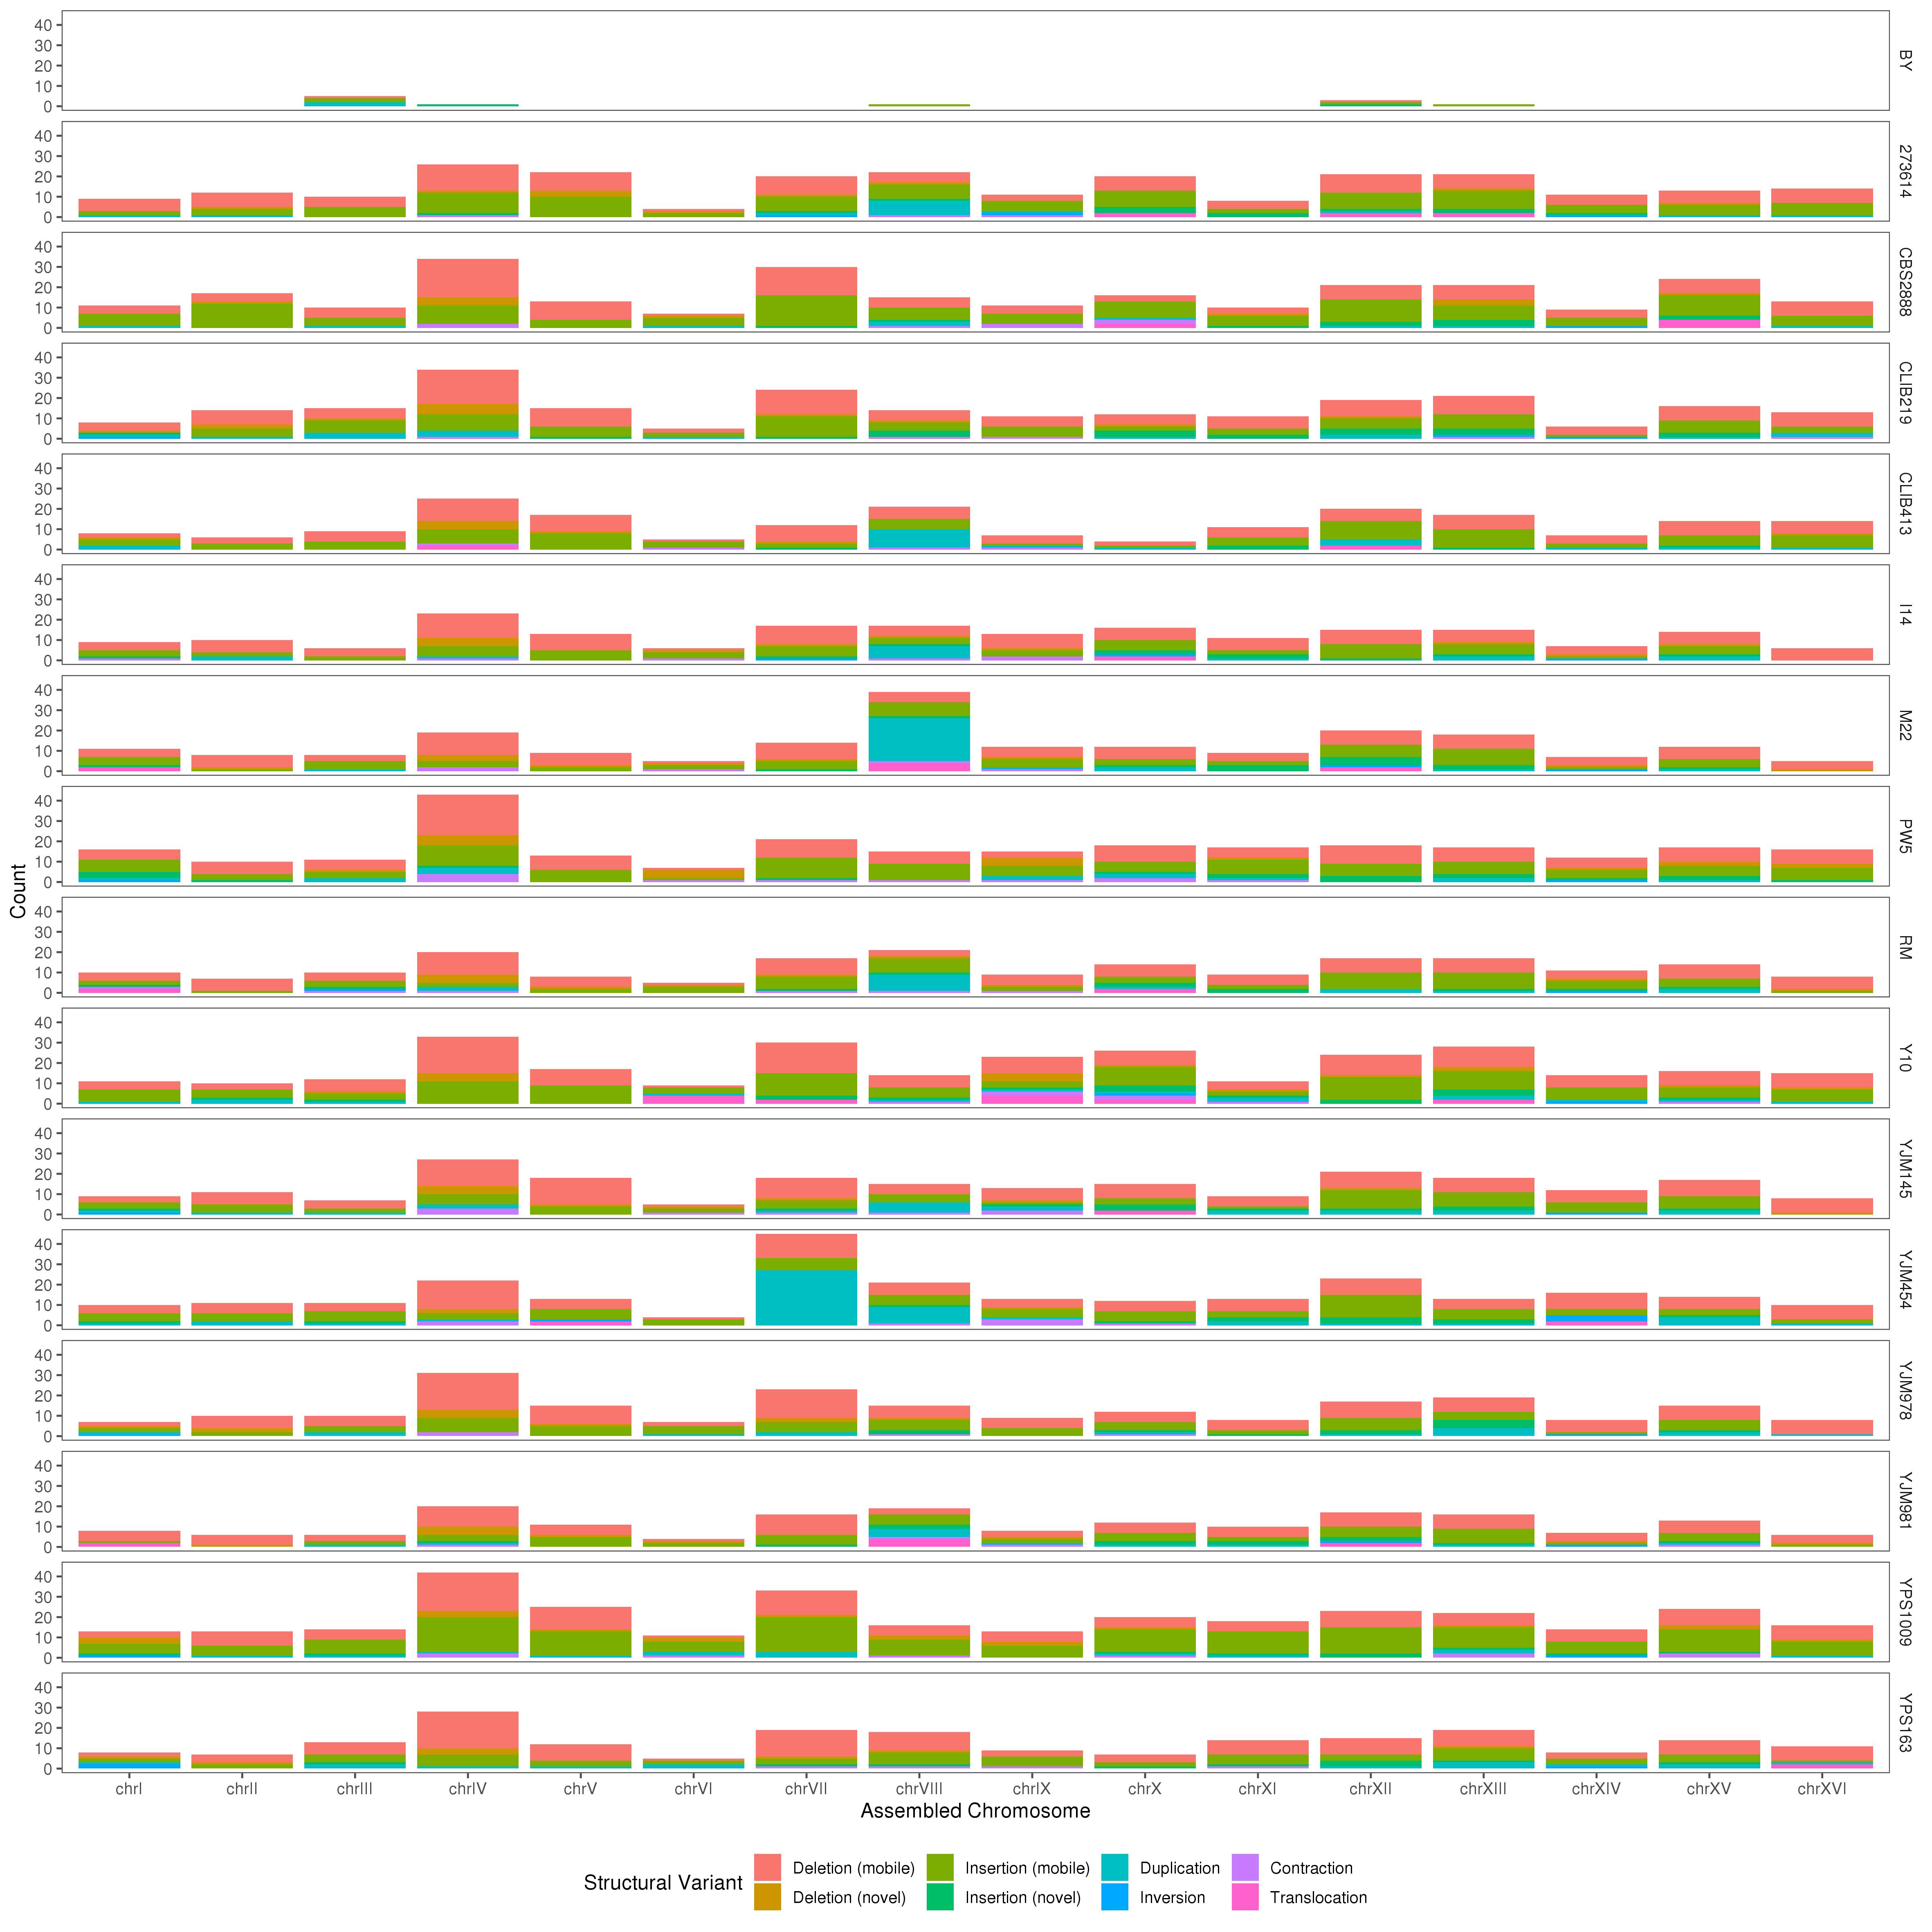

Values plotted in this chart, from the file beside it:
strain	query_chr	SV_type	N
273614	chrI	Deletion (mobile)	6
273614	chrI	Insertion (mobile)	2
273614	chrI	Duplication	1
CBS2888	chrI	Insertion (mobile)	6
CBS2888	chrI	Deletion (mobile)	4
CBS2888	chrI	Duplication	1
CLIB219	chrI	Inversion	1
CLIB219	chrI	Deletion (mobile)	4
CLIB219	chrI	Duplication	1
CLIB219	chrI	Insertion (novel)	1
CLIB219	chrI	Deletion (novel)	1
CLIB413	chrI	Deletion (novel)	1
CLIB413	chrI	Insertion (mobile)	3
CLIB413	chrI	Duplication	2
CLIB413	chrI	Deletion (mobile)	2
I14	chrI	Contraction	1
I14	chrI	Deletion (mobile)	4
I14	chrI	Insertion (mobile)	3
I14	chrI	Insertion (novel)	1
M22	chrI	Translocation	2
M22	chrI	Insertion (mobile)	4
M22	chrI	Deletion (mobile)	4
M22	chrI	Insertion (novel)	1
PW5	chrI	Insertion (novel)	3
PW5	chrI	Insertion (mobile)	6
PW5	chrI	Deletion (mobile)	5
PW5	chrI	Inversion	1
PW5	chrI	Duplication	1
RM	chrI	Contraction	1
RM	chrI	Translocation	2
RM	chrI	Deletion (mobile)	4
RM	chrI	Insertion (mobile)	2
Y10	chrI	Insertion (mobile)	6
Y10	chrI	Deletion (mobile)	4
Y10	chrI	Duplication	1
YJM145	chrI	Inversion	1
YJM145	chrI	Duplication	1
YJM145	chrI	Insertion (mobile)	3
YJM145	chrI	Deletion (mobile)	3
YJM145	chrI	Insertion (novel)	1
YJM454	chrI	Duplication	1
YJM454	chrI	Insertion (mobile)	4
YJM454	chrI	Deletion (mobile)	4
YJM454	chrI	Insertion (novel)	1
YJM978	chrI	Inversion	1
YJM978	chrI	Insertion (mobile)	2
YJM978	chrI	Deletion (mobile)	2
YJM978	chrI	Deletion (novel)	1
YJM978	chrI	Duplication	1
YJM981	chrI	Translocation	2
YJM981	chrI	Deletion (mobile)	5
YJM981	chrI	Insertion (mobile)	1
YPS1009	chrI	Inversion	1
YPS1009	chrI	Insertion (mobile)	5
YPS1009	chrI	Deletion (mobile)	3
YPS1009	chrI	Deletion (novel)	3
YPS1009	chrI	Insertion (novel)	1
YPS163	chrI	Inversion	2
YPS163	chrI	Deletion (mobile)	2
YPS163	chrI	Insertion (mobile)	2
... 904 more rows
